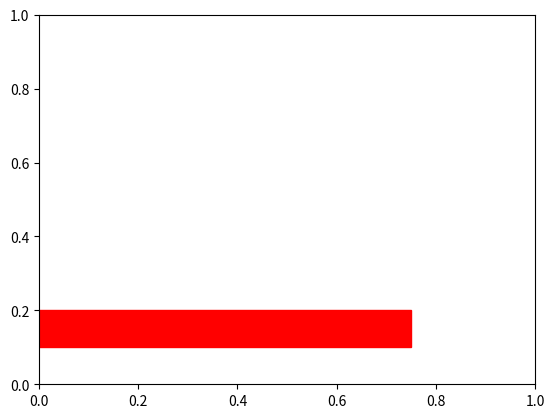
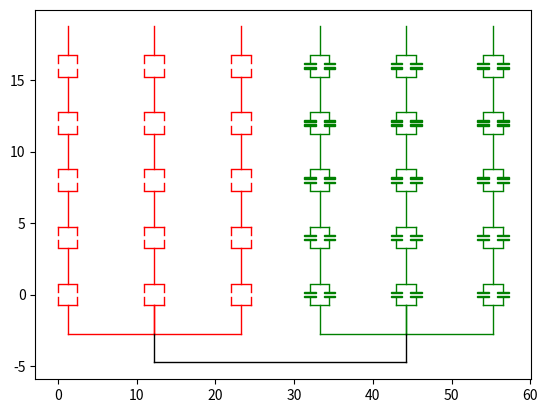

Write Python code to recreate these figures, in order. (Note: this script raises an exception after producing the figures.)
import matplotlib.pyplot as plt
import matplotlib.patches as patches
import numpy as np

class CapacitorConfiguration:
    def __init__(self, m, n, d, horizontal_spacing, color):
        self.m = m
        self.n = n
        self.d = d
        self.horizontal_spacing = horizontal_spacing
        self.color = color

class CapacitoresY:
    def __init__(self, config, ax=None):
        self.config = config
        if ax is None:
            self.fig, self.ax = plt.subplots()
        else:
            self.ax = ax
            self.fig = ax.figure

    def draw_capacitor(self, x, y, color=None):
        color = color or self.config.color
        ax = self.ax

        plate_width = 1.5
        plate_height = 0.1
        spacing = 0.2

        top_plate = patches.Rectangle((x - plate_width / 2, y + spacing / 2), plate_width, plate_height,
                                      edgecolor=color, facecolor=color)
        bottom_plate = patches.Rectangle((x - plate_width / 2, y - plate_height - spacing / 2), plate_width,
                                         plate_height, edgecolor=color, facecolor=color)

        ax.add_patch(top_plate)
        ax.add_patch(bottom_plate)

        plt.plot([x, x], [y - plate_height - spacing / 2, y - plate_height - spacing / 2 - 0.5], color=color,
                 linewidth=1)
        plt.plot([x, x], [y + plate_height + spacing / 2, y + plate_height + spacing / 2 + 0.5], color=color,
                 linewidth=1)

    def draw_parallel_capacitors(self, x, y, n, d, color=None):
        color = color or self.config.color
        for i in range(n):
            self.draw_capacitor(x + i * d, y, color)

        # Conectar os pontos superiores
        plt.plot([x, x + (n - 1) * d], [y + 0.75, y + 0.75], color=color, linewidth=1)

        # Conectar os pontos inferiores
        plt.plot([x, x + (n - 1) * d], [y - 0.75, y - 0.75], color=color, linewidth=1)

    def draw_multiple_parallel_capacitors(self, x, y, n, d, m, vertical_spacing, color=None):
        color = color or self.config.color
        for i in range(m):
            self.draw_parallel_capacitors(x, y + i * vertical_spacing, n, d, color)
            if i > 0:
                # Conectar os conjuntos de capacitores com uma linha vertical
                plt.plot([x + (n - 1) * d / 2, x + (n - 1) * d / 2],
                         [y + (i - 1) * vertical_spacing + 0.75, y + i * vertical_spacing - 0.75], color=color,
                         linewidth=1)

    def show(self, xlim=None, ylim=None):
        if xlim is not None:
            plt.xlim(xlim)
        if ylim is not None:
            plt.ylim(ylim)
        self.ax.set_aspect('equal', adjustable='box')
        plt.axis('off')
        plt.show()

    def draw_bottom_connections(self, x1, x2, y, length, x_offset=0):
        x1 += x_offset
        x2 += x_offset
        y_bottom = y - 0.75 - length
        plt.plot([x1, x1], [y - 0.75, y_bottom], color=self.config.color, linewidth=1)
        plt.plot([x2, x2], [y - 0.75, y_bottom], self.config.color, linewidth=1)
        plt.plot([x1, x2], [y_bottom, y_bottom], self.config.color, linewidth=1)
        self.xmed = x1
        self.ymed = y_bottom

    def draw_top_connections(self, x, y, length, x_offset=0):
        x += x_offset
        y_top = y + 0.75 + length
        plt.plot([x, x], [y + 0.75, y_top], color=self.config.color, linewidth=1)

    def draw(self, x_offset=0):
        m = self.config.m
        n = self.config.n
        d = self.config.d
        horizontal_spacing = self.config.horizontal_spacing
        color = self.config.color

        self.draw_multiple_parallel_capacitors(x_offset + 0, 0, n, d, m, 4)
        self.draw_multiple_parallel_capacitors(x_offset + n * d + horizontal_spacing, 0, n, d, m, 4)
        self.draw_multiple_parallel_capacitors(x_offset + 2 * (n * d + horizontal_spacing), 0, n, d, m, 4)

        x1 = (n - 1) * d / 2
        x2 = n * d + horizontal_spacing + (n - 1) * d / 2
        x3 = 2 * (n * d + horizontal_spacing) + (n - 1) * d / 2
        self.draw_bottom_connections(x1, x2, 0, 2, x_offset)
        self.draw_bottom_connections(x2, x3, 0, 2, x_offset)

        y_top = (m - 1) * 4
        self.draw_top_connections(x1, y_top, 2, x_offset)
        self.draw_top_connections(x2, y_top, 2, x_offset)
        self.draw_top_connections(x3, y_top, 2, x_offset)

        print(f'xmed: {self.xmed}, ymed: {self.ymed}')  # Imprima os valores antes de retornar
        return self.xmed, self.ymed

    @staticmethod
    def draw_current_transformer(x, y, radius=0.5, color='black'):
        circle = plt.Circle((x, y), radius, edgecolor=color, facecolor='none', linewidth=1)
        plt.gca().add_artist(circle)

        angle = np.linspace(0, 2 * np.pi, 100)
        spiral_x = radius * (1 + 0.1 * angle) * np.cos(angle)
        spiral_y = radius * (1 + 0.1 * angle) * np.sin(angle)
        plt.plot(x + spiral_x, y + spiral_y, color=color, linewidth=1)
        plt.plot(x - spiral_x, y - spiral_y, color=color, linewidth=1)

    @staticmethod
    def draw_vertical_lines_and_connector(x1, y1, x2, y2, color='black'):
        plt.plot([x1, x1], [y1, y1 - 2], color=color, linewidth=1)
        plt.plot([x2, x2], [y2, y2 - 2], color=color, linewidth=1)
        plt.plot([x1, x2], [y1 - 2, y2 - 2], color=color, linewidth=1)

        x_center = (x1 + x2) / 2
        y_center = y1 - 2 - 0.5
        draw_current_transformer(x_center, y_center)

    def save_plot(self, filename):
        plt.axis('off')
        plt.savefig(filename, dpi=600, bbox_inches='tight')


    def generate_and_save_capacitor_plot(self, x_offset, filename='capacitores.png'):
        x, y = self.draw(x_offset)
        return [x, y]

    @staticmethod
    def interconnect_capacitors(cap1, cap2, filename='capacitores.png'):
        x1, y1 = cap1.generate_and_save_capacitor_plot(x_offset=0)
        x2, y2 = cap2.generate_and_save_capacitor_plot(x_offset=3 * cap1.config.n * cap1.config.d + 2 * cap1.config.horizontal_spacing + 5)
        CapacitoresY.draw_vertical_lines_and_connector(x1, y1, x2, y2)
        CapacitoresY.save_plot(filename)


# Exemplo de uso da classe
config1 = CapacitorConfiguration(m=5, n=2, d=2.5, horizontal_spacing=6, color='red')
config2 = CapacitorConfiguration(m=5, n=2, d=2.5, horizontal_spacing=6, color='green')
capacitores1 = CapacitoresY(config1)
capacitores2 = CapacitoresY(config2)

CapacitoresY.interconnect_capacitors(capacitores1, capacitores2, filename='capacitores.png')

